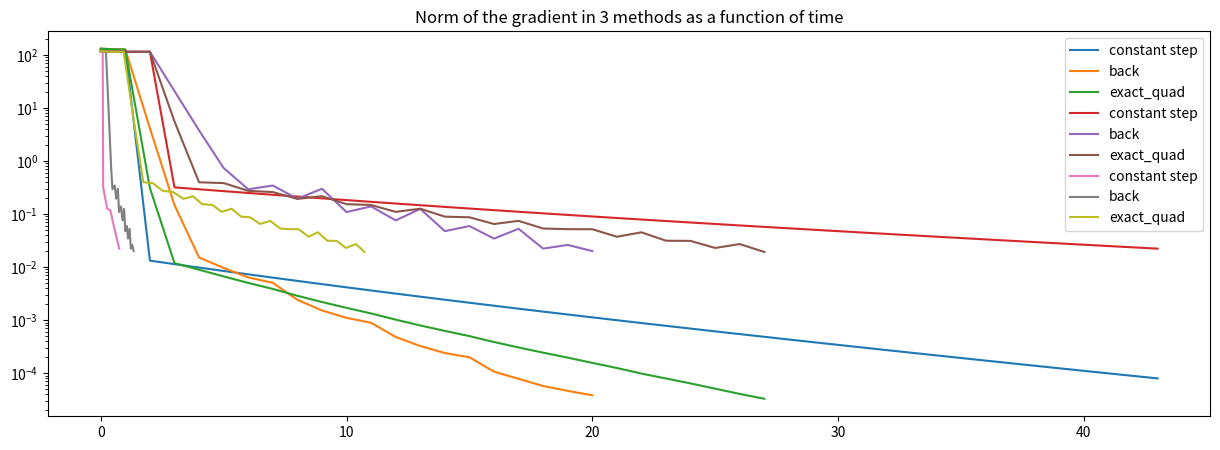

Write the Python code that produced this figure.
import numpy as np
import time
import matplotlib.pyplot as plt


def generic_grad(f, gf, lsearch, x0, eps):
    start_time = time.time() * 1000
    x, i = [x0], 0
    x.append(x[0] - lsearch(f, x[0], gf(x0)))
    fs, gs = [f(x[0]), f(x[1])], [np.linalg.norm(gf(x[0])), np.linalg.norm(gf(x[1]))]
    ts = [0, (time.time()*1000 - start_time)]
    while abs(f(x[i]) - f(x[i+1])) > eps:
        i += 1
        gk = gf(x[i])
        t = lsearch(f, x[i], gk)
        x.append(x[i] - t * gk)
        fs.append(f(x[i+1]))
        gs.append(np.linalg.norm(gk))
        ts.append(time.time()*1000 - start_time)
    return x[i], ts, fs, gs


def const_step(f, xk, gk, s):
    return s


def exact_quad(f, xk, gk, A):
    try:
        np.linalg.cholesky(A)
    except np.linalg.LinAlgError:
        raise
    #return ((np.linalg.norm(gk) ** 2) / (2 * np.matmul(np.matmul(gk.T, A), gk)))
    t_values = np.linspace(0.01, 1, 100)
    return t_values[np.argmin([f(xk - t * gk) for t in t_values])]


def back(f, xk, gk, alpha, beta, s):
    t = s
    while f(xk - t * gk) >= f(xk) - alpha * t * (np.linalg.norm(gk) ** 2):
        t = beta * t
    return t


A = np.random.uniform(0, 1, (20, 5))
AA = np.matmul(A.T, A)
f = lambda x: np.linalg.norm(np.matmul(A, x)) ** 2
gf = lambda x: 2 * np.matmul(AA, x)
s = 1/(2 * max(np.linalg.eigvals(A.T @ A)))

eps = 10**-5
x0 = np.ones((5,1))

x1, ts1, fs1, gs1 = generic_grad(f, gf, lambda f, xk, gk: const_step(f, xk, gk, s), x0, eps)
x2, ts2, fs2, gs2 = generic_grad(f, gf, lambda f, xk, gk: back(f, xk, gk, 0.5, 0.5, 1), x0, eps)
x3, ts3, fs3, gs3 = generic_grad(f, gf, lambda f, xk, gk: exact_quad(f, xk, gk, AA), x0, eps)
# Create the graphs
plt.figure(figsize=(15, 5))

# f value in each iteration
plt.semilogy(fs1, label='constant step')
plt.semilogy(fs2, label='back')
plt.semilogy(fs3, label='exact_quad')
plt.title('f value in each iteration')
plt.legend()
plt.show()

# Norm of the gradient in each iteration
plt.semilogy(gs1, label='constant step')
plt.semilogy(gs2, label='back')
plt.semilogy(gs3, label='exact_quad')
plt.title('Norm of the gradient in each iteration')
plt.legend()
plt.show()

# Norm of the gradient in 3 methods as a function of time
plt.semilogy(ts1, gs1, label='constant step')
plt.semilogy(ts2, gs2, label='back')
plt.semilogy(ts3, gs3, label='exact_quad')
plt.title('Norm of the gradient in 3 methods as a function of time')
plt.legend()
plt.show()
